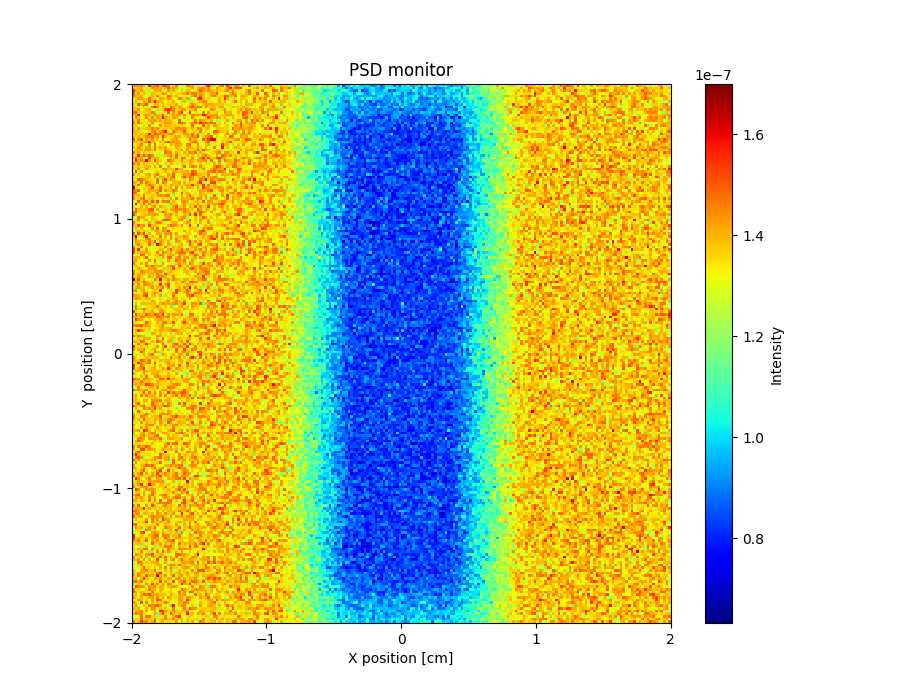

Values plotted in this chart, from the file beside it:
x_axis, Intensity, Error
1.415829358999999891e-07, 1.435826981000000073e-07, 1.427831307000000024e-07, 1.439839023000000010e-07, 1.395835046000000119e-07, 1.279850942999999995e-07, 1.559820724000000033e-07, 1.427837088999999981e-07, 1.443811171999999920e-07, 1.503829864000000129e-07, 1.383837429000000027e-07, 1.511824372999999923e-07, 1.511831012999999922e-07, 1.467825240999999871e-07, 1.323835747000000111e-07, 1.351849075000000111e-07, 1.467836732999999895e-07, 1.287845259000000042e-07, 1.327851053000000030e-07, 1.307848962999999946e-07, 1.459826374999999996e-07, 1.427846437000000116e-07, 1.427835654000000070e-07, 1.335854646999999957e-07
1.379838249000000054e-07, 1.363825983999999888e-07, 1.403832425000000000e-07, 1.411841481999999998e-07, 1.299841477000000035e-07, 1.347842543999999995e-07, 1.231846898999999931e-07, 1.451756083999999901e-07, 1.427825881999999933e-07, 1.407829564999999985e-07, 1.407840117000000040e-07, 1.251850514999999939e-07, 1.399836658000000073e-07, 1.495828623000000108e-07, 1.395836853999999901e-07, 1.443832056999999976e-07, 1.419838862000000094e-07, 1.255854807000000086e-07, 1.263855792000000024e-07, 1.251838962000000012e-07, 1.339846498999999976e-07, 1.371842633000000056e-07, 1.443833065000000033e-07, 1.255866161000000032e-07
1.531804961999999886e-07, 1.423814498000000106e-07, 1.363828050999999869e-07, 1.443816505000000048e-07, 1.359851268999999988e-07, 1.235843606000000091e-07, 1.363855315000000090e-07, 1.299849076000000125e-07, 1.407842968999999956e-07, 1.407835110999999933e-07, 1.419829228000000034e-07, 1.343839005000000038e-07, 1.323840413999999994e-07, 1.443828207999999990e-07, 1.375851076000000120e-07, 1.423831972000000018e-07, 1.227858492999999918e-07, 1.323842956000000110e-07, 1.383843059000000068e-07, 1.247860148000000012e-07, 1.403846325000000130e-07, 1.387839640000000089e-07, 1.311858279000000106e-07, 1.347861357000000053e-07
1.487824253000000066e-07, 1.355840108999999968e-07, 1.443817009000000076e-07, 1.335852246999999986e-07, 1.411826359000000090e-07, 1.351845737000000072e-07, 1.247850884999999922e-07, 1.399841018000000007e-07, 1.371835736000000025e-07, 1.335856218999999995e-07, 1.371850353999999953e-07, 1.463830548999999873e-07, 1.419831021000000027e-07, 1.303854217999999914e-07, 1.387844649000000048e-07, 1.283845933000000121e-07, 1.351853897999999977e-07, 1.371842064000000057e-07, 1.379842941999999978e-07, 1.419844049999999961e-07, 1.467838169000000022e-07, 1.387845052000000027e-07, 1.467839977000000069e-07, 1.463850697999999960e-07
1.487815983999999929e-07, 1.411820246000000044e-07, 1.363833618000000105e-07, 1.427815633999999975e-07, 1.299849717999999966e-07, 1.283846583000000097e-07, 1.219856063000000031e-07, 1.415833402000000105e-07, 1.303841398999999947e-07, 1.503823858000000100e-07, 1.291856549999999954e-07, 1.311848500000000049e-07, 1.315856162999999930e-07, 1.495824857000000000e-07, 1.427832058999999999e-07, 1.371848355000000060e-07, 1.415839791000000040e-07, 1.319856880000000079e-07, 1.303847993000000097e-07, 1.295860160000000115e-07, 1.263873620999999901e-07, 1.339860169000000065e-07, 1.423849455999999967e-07, 1.495844537999999871e-07
1.323845042999999898e-07, 1.375848188000000125e-07, 1.427831596000000067e-07, 1.431819783999999977e-07, 1.371850680000000024e-07, 1.359838086999999922e-07, 1.487826761000000006e-07, 1.371844958000000020e-07, 1.371830858999999909e-07, 1.335859310999999988e-07, 1.415838748000000121e-07, 1.395846799999999928e-07, 1.379847133000000040e-07, 1.435845582999999948e-07, 1.419845886999999902e-07, 1.295846825999999868e-07, 1.303850581000000062e-07, 1.479833822000000084e-07, 1.419841622999999998e-07, 1.363848521999999959e-07, 1.431844411999999953e-07, 1.091876410000000061e-07, 1.311853487999999985e-07, 1.283861701999999937e-07
1.343842707000000127e-07, 1.411837590999999965e-07, 1.327834513000000118e-07, 1.307851247000000078e-07, 1.407838476999999914e-07, 1.375840032999999925e-07, 1.511826430000000132e-07, 1.387825436000000127e-07, 1.587810604000000102e-07, 1.427831688999999980e-07, 1.387828652000000093e-07, 1.391839716000000083e-07, 1.323857143000000116e-07, 1.355838177999999899e-07, 1.279869423000000063e-07, 1.411831278999999938e-07, 1.319843989999999907e-07, 1.303854490000000001e-07, 1.155880765999999971e-07, 1.411841507000000088e-07, 1.259862871999999996e-07, 1.367854395999999915e-07, 1.359858434000000039e-07, 1.239866804999999896e-07
1.375843499999999955e-07, 1.267839614000000032e-07, 1.503825073000000008e-07, 1.419842789999999891e-07, 1.459826788000000012e-07, 1.511826653999999938e-07, 1.271847427999999878e-07, 1.327843791999999949e-07, 1.391840046999999907e-07, 1.391854281999999928e-07, 1.343847132999999982e-07, 1.411843741000000039e-07, 1.339854195999999998e-07, 1.371846264999999890e-07, 1.403832248999999944e-07, 1.367848414999999977e-07, 1.435851546999999930e-07, 1.335843991999999952e-07, 1.367846546999999977e-07, 1.319856690999999870e-07, 1.315855324000000010e-07, 1.387842218999999968e-07, 1.459837648999999917e-07, 1.383854525000000050e-07
1.411839630000000003e-07, 1.363836357000000035e-07, 1.255865621999999877e-07, 1.267855943999999976e-07, 1.415838160999999951e-07, 1.331831313999999878e-07, 1.251867568999999916e-07, 1.479834850999999899e-07, 1.575808678999999893e-07, 1.459837927999999923e-07, 1.319850176000000059e-07, 1.395841935999999966e-07, 1.371834592000000057e-07, 1.319854035000000082e-07, 1.491834441000000107e-07, 1.423842944999999959e-07, 1.355853456000000104e-07, 1.447846727999999974e-07, 1.379839937999999881e-07, 1.267859143999999938e-07, 1.383848510999999886e-07, 1.471829306000000095e-07, 1.523840209999999933e-07, 1.427846530000000029e-07
1.383832877999999982e-07, 1.355839754000000004e-07, 1.439837412000000043e-07, 1.303847179000000003e-07, 1.355846657000000004e-07, 1.379839158999999914e-07, 1.419840492999999870e-07, 1.283859098999999918e-07, 1.267848950999999914e-07, 1.367859112000000029e-07, 1.223862807999999918e-07, 1.367855854000000016e-07, 1.515826625000000081e-07, 1.563829217999999964e-07, 1.487832905000000111e-07, 1.475833760999999880e-07, 1.379852078999999929e-07, 1.371854127999999932e-07, 1.447826592999999991e-07, 1.435841509999999891e-07, 1.351857499999999967e-07, 1.383857376000000016e-07, 1.379853338000000049e-07, 1.471845574999999871e-07
1.463824298000000015e-07, 1.519821034000000005e-07, 1.351838684000000057e-07, 1.367831677000000035e-07, 1.367851587999999947e-07, 1.371843106000000025e-07, 1.367849761999999993e-07, 1.479844022999999977e-07, 1.419837133000000122e-07, 1.235858531999999919e-07, 1.335840060000000088e-07, 1.347840786000000129e-07, 1.331852396000000014e-07, 1.515840731000000110e-07, 1.303847896000000116e-07, 1.427842715999999906e-07, 1.375852286000000009e-07, 1.467832912000000116e-07, 1.567824628000000025e-07, 1.323861755000000064e-07, 1.335859477000000008e-07, 1.575821244999999896e-07, 1.295864707000000092e-07, 1.355856727000000005e-07
1.391838744000000104e-07, 1.419838391000000027e-07, 1.579813577000000068e-07, 1.291823596000000004e-07, 1.415834467999999948e-07, 1.431843822999999881e-07, 1.423849939999999923e-07, 1.215872042000000043e-07, 1.443838871000000130e-07, 1.391844904999999901e-07, 1.403843364000000030e-07, 1.511828150000000018e-07, 1.355848235000000011e-07, 1.311857370999999882e-07, 1.403857084999999986e-07, 1.427850507000000056e-07, 1.403844063999999922e-07, 1.443847671000000024e-07, 1.347855118000000132e-07, 1.455846890999999949e-07, 1.355846759000000004e-07, 1.343858424000000124e-07, 1.459849635999999883e-07, 1.443843007999999943e-07
1.319848141000000089e-07, 1.459819263999999929e-07, 1.387835533000000120e-07, 1.279846911999999984e-07, 1.335845919999999905e-07, 1.459834426000000031e-07, 1.363840164999999926e-07, 1.455836934999999885e-07, 1.227861130000000113e-07, 1.427828976000000092e-07, 1.375848222999999988e-07, 1.607831227000000022e-07, 1.431843638999999954e-07, 1.391845770000000127e-07, 1.319862866000000035e-07, 1.435846434000000071e-07, 1.399846348000000019e-07, 1.219867278999999901e-07, 1.307862843000000003e-07, 1.387855442000000130e-07, 1.283861358999999910e-07, 1.299865133000000032e-07, 1.467839810000000098e-07, 1.347871197999999964e-07
1.419828681000000009e-07, 1.335851338000000077e-07, 1.471819125000000009e-07, 1.335859684000000123e-07, 1.363850320999999920e-07, 1.303848132000000125e-07, 1.423833700000000040e-07, 1.403841092000000099e-07, 1.443839786000000008e-07, 1.387848350999999871e-07, 1.415847328999999962e-07, 1.295859917999999873e-07, 1.423849546999999979e-07, 1.395840448000000021e-07, 1.407852055999999991e-07, 1.339852226999999949e-07, 1.303871995999999923e-07, 1.495837401999999979e-07, 1.251871807000000043e-07, 1.279862596999999971e-07, 1.339862345999999916e-07, 1.263869038000000111e-07, 1.335863835000000040e-07, 1.471843012999999948e-07
1.479827640999999950e-07, 1.287859475999999892e-07, 1.491824002999999989e-07, 1.391841249999999877e-07, 1.291850102999999967e-07, 1.355858112999999950e-07, 1.323851422000000062e-07, 1.459828674999999869e-07, 1.231858051999999995e-07, 1.287852136999999951e-07, 1.359841903999999898e-07, 1.379865700000000053e-07, 1.447837052000000132e-07, 1.435849617000000076e-07, 1.415853481999999888e-07, 1.367838945999999986e-07, 1.339855532999999977e-07, 1.503837365000000022e-07, 1.499835200000000073e-07, 1.451844745000000122e-07, 1.319862929000000104e-07, 1.387857682000000050e-07, 1.447846989000000074e-07, 1.507841338000000017e-07
1.371832379000000129e-07, 1.399834453000000015e-07, 1.311843181000000024e-07, 1.319855784000000126e-07, 1.375832824999999877e-07, 1.327850699999999967e-07, 1.455860776999999974e-07, 1.227856462999999966e-07, 1.319840585999999947e-07, 1.319855523999999977e-07, 1.451851571999999900e-07, 1.347854052999999974e-07, 1.387843012000000039e-07, 1.407856108999999976e-07, 1.363858146999999934e-07, 1.375846919999999920e-07, 1.367849665999999962e-07, 1.351851085999999941e-07, 1.371857515999999887e-07, 1.335859575999999890e-07, 1.311863609000000117e-07, 1.231862952000000035e-07, 1.495838906999999879e-07, 1.335871665000000121e-07
1.423837771999999882e-07, 1.303854542000000083e-07, 1.431831908000000070e-07, 1.167875158999999962e-07, 1.363860205000000093e-07, 1.395850082000000081e-07, 1.391853927999999915e-07, 1.459835302999999930e-07, 1.415845337999999939e-07, 1.455838650999999969e-07, 1.351852368999999936e-07, 1.355858514000000029e-07, 1.371843835000000075e-07, 1.359858429999999971e-07, 1.423845607999999931e-07, 1.371836140999999906e-07, 1.443855524000000029e-07, 1.455845830000000123e-07, 1.419851580000000013e-07, 1.451848418000000052e-07, 1.363859992000000009e-07, 1.351852018999999990e-07, 1.415855535000000030e-07, 1.359858487000000072e-07
1.419839857999999949e-07, 1.371833700000000104e-07, 1.391837458999999942e-07, 1.347848281000000053e-07, 1.343859032000000053e-07, 1.303854974999999907e-07, 1.343862743999999913e-07, 1.451847791999999952e-07, 1.459850850000000105e-07, 1.359848153000000120e-07, 1.435846868000000110e-07, 1.475837601999999996e-07, 1.579834480000000031e-07, 1.355855663000000063e-07, 1.291862143999999918e-07, 1.471845384999999976e-07, 1.411844529000000092e-07, 1.371861398000000099e-07, 1.419845545000000091e-07, 1.503831654999999955e-07, 1.363862624999999872e-07, 1.315859632000000126e-07, 1.347858364999999893e-07, 1.379854320000000065e-07
1.363855626000000106e-07, 1.443833398999999974e-07, 1.323850660000000051e-07, 1.411840924999999936e-07, 1.371847257999999892e-07, 1.415845918999999876e-07, 1.579829481000000108e-07, 1.379842646000000016e-07, 1.535830903999999953e-07, 1.483852679000000125e-07, 1.443838106999999953e-07, 1.427849472000000008e-07, 1.387838725999999897e-07, 1.447836403000000107e-07, 1.491847336999999983e-07, 1.395850747000000111e-07, 1.287871942000000061e-07, 1.367851361999999974e-07, 1.207883845000000012e-07, 1.435860508000000090e-07, 1.443839688000000076e-07, 1.359860955000000131e-07, 1.495851450999999908e-07, 1.343860449000000058e-07
1.403835418000000111e-07, 1.347850080999999965e-07, 1.415850480999999908e-07, 1.343846977999999950e-07, 1.387842874999999912e-07, 1.447841574000000018e-07, 1.455847631999999937e-07, 1.483844904999999930e-07, 1.411843985999999869e-07, 1.439859586000000064e-07, 1.323852704000000107e-07, 1.547838921999999870e-07, 1.415841540000000085e-07, 1.339854580000000120e-07, 1.375855404999999994e-07, 1.379864499999999935e-07, 1.427847443999999957e-07, 1.415849485000000053e-07, 1.251863337000000023e-07, 1.375860676999999954e-07, 1.399869468999999928e-07, 1.415857119999999956e-07, 1.471842852999999897e-07, 1.443849105999999935e-07
1.495838639000000125e-07, 1.299851826999999993e-07, 1.443838782000000019e-07, 1.511824328000000024e-07, 1.283860322999999911e-07, 1.419836898000000064e-07, 1.379853174999999882e-07, 1.423836132000000021e-07, 1.283867545000000062e-07, 1.387861542999999974e-07, 1.327858101000000027e-07, 1.467844716000000107e-07, 1.303866444999999957e-07, 1.319855877000000040e-07, 1.391845424999999934e-07, 1.407848115000000041e-07, 1.427850705000000087e-07, 1.359864171000000097e-07, 1.283877963000000108e-07, 1.271864785999999952e-07, 1.327850774999999974e-07, 1.467850250000000118e-07, 1.391850644000000125e-07, 1.403862539999999922e-07
1.379852000000000119e-07, 1.419837093999999928e-07, 1.363843353999999900e-07, 1.391839209999999888e-07, 1.411849403000000091e-07, 1.447844237999999941e-07, 1.551827148999999974e-07, 1.383862331999999941e-07, 1.415856298999999942e-07, 1.291864091999999943e-07, 1.407855725000000118e-07, 1.299869246999999921e-07, 1.459837717999999955e-07, 1.519843808000000085e-07, 1.435845882999999978e-07, 1.431847737000000103e-07, 1.407852712999999886e-07, 1.427855369000000117e-07, 1.315863392000000001e-07, 1.331869791000000116e-07, 1.335870255000000035e-07, 1.375863646999999875e-07, 1.451852982999999936e-07, 1.507859412999999939e-07
1.319844502000000070e-07, 1.331863351999999999e-07, 1.375840108999999883e-07, 1.475837171000000073e-07, 1.323857249999999868e-07, 1.319860533999999887e-07, 1.451837334999999977e-07, 1.315856662999999891e-07, 1.483834547000000103e-07, 1.327858471000000045e-07, 1.335859947000000124e-07, 1.383843896000000086e-07, 1.291859012000000044e-07, 1.299869309000000040e-07, 1.407848233999999997e-07, 1.367856153000000095e-07, 1.431838996999999897e-07, 1.423857253000000087e-07, 1.387870846999999896e-07, 1.307875773000000055e-07, 1.463851835000000008e-07, 1.475855328999999873e-07, 1.339874148999999956e-07, 1.335863937000000040e-07
1.403844372000000086e-07, 1.323856338000000107e-07, 1.455829807000000128e-07, 1.387850549999999960e-07, 1.339842202000000112e-07, 1.415842978000000113e-07, 1.423849831999999954e-07, 1.263868626999999997e-07, 1.475845306999999887e-07, 1.351860986000000119e-07, 1.423847151000000076e-07, 1.379853766000000120e-07, 1.435850377999999872e-07, 1.323861568999999971e-07, 1.347858915999999986e-07, 1.275874018999999970e-07, 1.423853041999999952e-07, 1.371859292999999874e-07, 1.343856311000000029e-07, 1.335858861999999894e-07, 1.419860506999999996e-07, 1.423850625000000025e-07, 1.371864932999999952e-07, 1.339862630999999891e-07
1.295854449000000098e-07, 1.399848055999999967e-07, 1.387843261999999887e-07, 1.403856838999999941e-07, 1.371853305000000017e-07, 1.443842602000000112e-07, 1.435854164000000053e-07, 1.375862897000000066e-07, 1.475835932000000026e-07, 1.319860933000000064e-07, 1.375842683999999959e-07, 1.287865186999999909e-07, 1.451844024999999893e-07, 1.391849569999999882e-07, 1.355866962000000075e-07, 1.347851716000000073e-07, 1.359863014999999928e-07, 1.383859986999999905e-07, 1.455849315000000060e-07, 1.335867911999999901e-07, 1.431857381999999885e-07, 1.283873170000000085e-07, 1.367869633000000024e-07, 1.367846872000000098e-07
1.463845415000000013e-07, 1.367855569000000041e-07, 1.423855108999999933e-07, 1.283859258999999969e-07, 1.387840418000000105e-07, 1.327857232999999949e-07, 1.335857093000000042e-07, 1.355857651999999919e-07, 1.311865225000000103e-07, 1.311863793999999994e-07, 1.263874744000000110e-07, 1.319859565000000025e-07, 1.487852762000000039e-07, 1.447864299000000132e-07, 1.451854908000000036e-07, 1.323865862999999984e-07, 1.427848989000000003e-07, 1.363864822000000060e-07, 1.319871460000000028e-07, 1.423857899999999945e-07, 1.371853025000000060e-07, 1.479861510999999993e-07, 1.431864341000000035e-07, 1.495859323999999985e-07
1.355852855000000094e-07, 1.371850367000000106e-07, 1.551839482000000084e-07, 1.411834863999999972e-07, 1.499841236999999897e-07, 1.439852886000000112e-07, 1.503838909000000117e-07, 1.459840180999999996e-07, 1.319863135000000005e-07, 1.263858202000000032e-07, 1.235873524999999884e-07, 1.355855572000000050e-07, 1.387860135000000054e-07, 1.427855967000000010e-07, 1.463846902000000007e-07, 1.351860340999999897e-07, 1.511842127000000056e-07, 1.375865634000000095e-07, 1.339867558999999873e-07, 1.307874845999999974e-07, 1.407861930000000127e-07, 1.335872718000000076e-07, 1.395860175999999957e-07, 1.319865389999999979e-07
1.411844790999999878e-07, 1.483831827999999980e-07, 1.371854518999999974e-07, 1.435847310000000019e-07, 1.271866808999999985e-07, 1.255857921000000052e-07, 1.535838187000000008e-07, 1.371854830999999941e-07, 1.407838785000000078e-07, 1.415840623999999992e-07, 1.307871105999999907e-07, 1.267873952999999977e-07, 1.311856376999999929e-07, 1.267863400999999922e-07, 1.419861795999999960e-07, 1.355855363000000033e-07, 1.467845433999999906e-07, 1.235876185000000004e-07, 1.511851817999999953e-07, 1.471840279000000036e-07, 1.299859311999999881e-07, 1.319870569999999976e-07, 1.467853820000000098e-07, 1.295865832999999889e-07
1.275857201999999953e-07, 1.575818380000000091e-07, 1.407839495000000007e-07, 1.439848374999999948e-07, 1.419856101999999899e-07, 1.619834145999999919e-07, 1.447838609000000116e-07, 1.299867882999999949e-07, 1.523845946000000041e-07, 1.411852033000000102e-07, 1.379853004000000108e-07, 1.303865230000000049e-07, 1.263877317999999971e-07, 1.499850564999999959e-07, 1.443850044999999953e-07, 1.403857325000000063e-07, 1.347871041000000029e-07, 1.359858867000000127e-07, 1.459859299000000102e-07, 1.347869746000000096e-07, 1.375861057999999960e-07, 1.427856713999999967e-07, 1.399866926000000126e-07, 1.347865555000000034e-07
1.459845797999999884e-07, 1.371844116999999933e-07, 1.455838333000000033e-07, 1.255862156000000062e-07, 1.423854169999999914e-07, 1.359857595000000119e-07, 1.351859421000000001e-07, 1.387859310999999924e-07, 1.327860858000000128e-07, 1.395848963999999890e-07, 1.263868857000000037e-07, 1.295876544999999995e-07, 1.375860526999999939e-07, 1.339853496000000105e-07, 1.411861492000000057e-07, 1.359852708999999918e-07, 1.203869146000000071e-07, 1.343861956000000125e-07, 1.383865476000000017e-07, 1.371873331000000081e-07, 1.339868281000000004e-07, 1.431853731999999880e-07, 1.379855979000000047e-07, 1.239886717999999973e-07
1.379843206999999880e-07, 1.347855185999999955e-07, 1.391859508000000039e-07, 1.363855613999999904e-07, 1.363864044000000043e-07, 1.395857732000000038e-07, 1.407852921999999903e-07, 1.311860804000000001e-07, 1.415852182999999888e-07, 1.275870872000000042e-07, 1.471857441999999931e-07, 1.275857801000000061e-07, 1.259870118000000022e-07, 1.419853846999999925e-07, 1.259867460000000069e-07, 1.307864124000000097e-07, 1.263879446000000120e-07, 1.311875024999999918e-07, 1.187877110999999969e-07, 1.507853791000000033e-07, 1.327868320000000091e-07, 1.427862505999999961e-07, 1.475867257000000102e-07, 1.435853098999999896e-07
1.367852068000000100e-07, 1.319861331999999976e-07, 1.455835993000000015e-07, 1.235860826000000088e-07, 1.367868431000000005e-07, 1.443860478000000053e-07, 1.371859508000000125e-07, 1.251862106000000110e-07, 1.351843695999999868e-07, 1.323867644000000039e-07, 1.335863921000000035e-07, 1.455848378999999894e-07, 1.431859575999999956e-07, 1.399854743000000031e-07, 1.379857069000000031e-07, 1.379846044999999958e-07, 1.539841032999999991e-07, 1.411852839000000061e-07, 1.411864772999999994e-07, 1.271864715000000012e-07, 1.327873208999999880e-07, 1.315875200000000059e-07, 1.331871705999999916e-07, 1.343878812000000072e-07
1.339853832999999899e-07, 1.523836250000000127e-07, 1.335862522999999887e-07, 1.435846586999999937e-07, 1.291863649000000083e-07, 1.283867476999999975e-07, 1.275865823999999889e-07, 1.311862883999999870e-07, 1.335847780999999985e-07, 1.375843651999999871e-07, 1.331866497000000026e-07, 1.351864581999999876e-07, 1.411847955000000026e-07, 1.335859515999999937e-07, 1.311869745000000088e-07, 1.423857222000000027e-07, 1.399859289000000057e-07, 1.375871305999999918e-07, 1.375865459999999940e-07, 1.391850832000000119e-07, 1.435855022000000095e-07, 1.315866097000000020e-07, 1.519845271999999890e-07, 1.467859038000000074e-07
1.439844734000000028e-07, 1.283859430000000007e-07, 1.379862161000000132e-07, 1.307860663999999986e-07, 1.331853646000000049e-07, 1.403856215999999957e-07, 1.439854659000000032e-07, 1.347864003000000069e-07, 1.411838421000000064e-07, 1.483853624000000112e-07, 1.359856581000000093e-07, 1.291869215000000104e-07, 1.315863660999999971e-07, 1.435843191000000112e-07, 1.375870905000000104e-07, 1.507857046999999880e-07, 1.279869450000000055e-07, 1.335870890999999907e-07, 1.375855581000000050e-07, 1.439867774999999911e-07, 1.423860520999999871e-07, 1.443864044999999916e-07, 1.519865968999999953e-07, 1.483857256999999897e-07
1.263864322999999948e-07, 1.355853057999999878e-07, 1.331858505999999943e-07, 1.355857661000000005e-07, 1.347865294999999885e-07, 1.383860101000000107e-07, 1.403843642000000085e-07, 1.283865475999999916e-07, 1.447850418000000124e-07, 1.307867908000000112e-07, 1.419863144999999878e-07, 1.407863800000000029e-07, 1.319866811000000051e-07, 1.379859216999999988e-07, 1.415860470999999883e-07, 1.523847444999999973e-07, 1.295874011000000014e-07, 1.311872564000000044e-07, 1.427866543999999891e-07, 1.531853094999999894e-07, 1.419864450000000112e-07, 1.491850682999999892e-07, 1.427858935999999981e-07, 1.295868008000000102e-07
1.375857303000000103e-07, 1.331865887999999881e-07, 1.503845944999999911e-07, 1.479842959999999986e-07, 1.423851973999999942e-07, 1.407847688999999872e-07, 1.351864792000000108e-07, 1.359858424000000003e-07, 1.287854782000000017e-07, 1.483837812999999986e-07, 1.199878760999999974e-07, 1.435853778999999980e-07, 1.531849039000000057e-07, 1.379861093000000123e-07, 1.451856581000000123e-07, 1.387860477000000130e-07, 1.335859852000000044e-07, 1.275883138999999965e-07, 1.303879954999999995e-07, 1.359853824999999943e-07, 1.311876935999999915e-07, 1.479853491000000017e-07, 1.419858312999999925e-07, 1.351869104999999977e-07
1.439847348999999984e-07, 1.387856744999999933e-07, 1.283856050999999873e-07, 1.467841483999999871e-07, 1.323864790999999907e-07, 1.467841490000000105e-07, 1.411854996000000103e-07, 1.347864312999999870e-07, 1.327859343999999877e-07, 1.479854934000000064e-07, 1.299868606000000031e-07, 1.491849500999999945e-07, 1.431860578000000044e-07, 1.327871042000000066e-07, 1.299872636000000091e-07, 1.399853577000000090e-07, 1.383865829000000080e-07, 1.439859002999999961e-07, 1.323881200999999877e-07, 1.415859369999999912e-07, 1.359867698000000080e-07, 1.383858112999999936e-07, 1.327877542000000086e-07, 1.355865309000000060e-07
1.435850939000000001e-07, 1.351851835000000064e-07, 1.499830691000000075e-07, 1.359849601999999870e-07, 1.283862243999999944e-07, 1.407849686000000129e-07, 1.483861230000000121e-07, 1.419860056000000001e-07, 1.383862101999999901e-07, 1.311851177000000125e-07, 1.367869762999999966e-07, 1.347869217999999928e-07, 1.407857836999999997e-07, 1.311869387999999958e-07, 1.451855644999999957e-07, 1.395857172000000124e-07, 1.391862948000000077e-07, 1.407861024000000070e-07, 1.339869011999999956e-07, 1.399855940999999983e-07, 1.407863252000000052e-07, 1.391857196999999915e-07, 1.563857888999999889e-07, 1.395869058000000042e-07
1.635831293999999881e-07, 1.295861355999999901e-07, 1.307869724999999980e-07, 1.299871684999999871e-07, 1.371853924999999884e-07, 1.367862694999999897e-07, 1.383858718000000013e-07, 1.535833388000000017e-07, 1.307870733999999987e-07, 1.351860805000000045e-07, 1.507845234000000068e-07, 1.331861892999999948e-07, 1.359871161000000043e-07, 1.355857495999999936e-07, 1.427862538999999921e-07, 1.327875680000000055e-07, 1.463862309999999890e-07, 1.319879414000000082e-07, 1.455854173000000053e-07, 1.311869064000000053e-07, 1.411856620999999910e-07, 1.399865424000000078e-07, 1.383874407000000068e-07, 1.311879118000000048e-07
1.487853504999999928e-07, 1.447856097000000132e-07, 1.491845001999999983e-07, 1.319860231000000005e-07, 1.195874159999999977e-07, 1.351842330999999946e-07, 1.419849381999999874e-07, 1.411856612000000089e-07, 1.383853220000000081e-07, 1.399856810999999962e-07, 1.503854148000000127e-07, 1.307861545999999904e-07, 1.431851480999999973e-07, 1.379858235999999923e-07, 1.387854560999999899e-07, 1.471861709999999902e-07, 1.415860064000000100e-07, 1.251877535000000016e-07, 1.367871275000000051e-07, 1.351869868999999890e-07, 1.223885351999999957e-07, 1.319868476000000003e-07, 1.343880032999999948e-07, 1.247888771999999873e-07
1.503845005999999893e-07, 1.483856938000000011e-07, 1.291875969999999991e-07, 1.311865587999999937e-07, 1.359854605000000125e-07, 1.391849428999999953e-07, 1.391859719999999908e-07, 1.343870482999999981e-07, 1.379864462999999906e-07, 1.463859260999999894e-07, 1.351863881000000033e-07, 1.295875568999999948e-07, 1.303862182999999955e-07, 1.335863694000000111e-07, 1.343865973999999983e-07, 1.415864821000000045e-07, 1.319863645000000002e-07, 1.311864691999999916e-07, 1.511859440999999918e-07, 1.343877756000000000e-07, 1.419864042000000114e-07, 1.355868169000000112e-07, 1.287870723000000086e-07, 1.359864545999999870e-07
1.423859784999999901e-07, 1.383868149000000025e-07, 1.407871938999999960e-07, 1.331848946999999891e-07, 1.491849546000000108e-07, 1.339856757999999921e-07, 1.347859452000000024e-07, 1.387859239000000033e-07, 1.191878922000000036e-07, 1.423868797999999879e-07, 1.435848250999999938e-07, 1.423858232999999936e-07, 1.467853612000000031e-07, 1.491858690999999930e-07, 1.315880810999999979e-07, 1.159878882999999952e-07, 1.307886038999999919e-07, 1.331872191000000087e-07, 1.419862646000000132e-07, 1.323878593000000104e-07, 1.395864855999999993e-07, 1.479861967000000006e-07, 1.371874750999999938e-07, 1.267880708000000128e-07
1.463849734000000116e-07, 1.287866193000000064e-07, 1.367869224000000076e-07, 1.447851597999999905e-07, 1.483850795000000120e-07, 1.339869376000000006e-07, 1.375866070999999986e-07, 1.407849105999999877e-07, 1.343869226000000027e-07, 1.355868681999999961e-07, 1.259877170000000087e-07, 1.383865834000000098e-07, 1.335866322999999907e-07, 1.355858122999999987e-07, 1.427859050999999868e-07, 1.307881367999999969e-07, 1.475852905999999977e-07, 1.295873258000000088e-07, 1.423863513999999981e-07, 1.403870277000000089e-07, 1.399862898999999918e-07, 1.411869097000000115e-07, 1.483858532000000022e-07, 1.367865593999999878e-07
1.291872014999999938e-07, 1.335854802999999940e-07, 1.491848597000000054e-07, 1.359863833000000089e-07, 1.475852299999999949e-07, 1.491854915000000049e-07, 1.367861341999999913e-07, 1.515840410000000058e-07, 1.387861439000000073e-07, 1.511851205000000005e-07, 1.363859681999999943e-07, 1.463857550000000093e-07, 1.467851434999999916e-07, 1.483839319000000102e-07, 1.319870755000000118e-07, 1.399873464000000126e-07, 1.339876723000000082e-07, 1.299878423000000067e-07, 1.435865056000000018e-07, 1.459861714000000127e-07, 1.407861733000000048e-07, 1.243891598999999927e-07, 1.351878344999999879e-07, 1.383873454999999897e-07
1.279864943999999909e-07, 1.607838785000000016e-07, 1.231877328999999936e-07, 1.391869455000000017e-07, 1.487837786000000029e-07, 1.283864892000000127e-07, 1.459846665999999962e-07, 1.331870806000000092e-07, 1.363863486999999981e-07, 1.391863464000000043e-07, 1.243878682000000028e-07, 1.327874694999999923e-07, 1.287871399000000102e-07, 1.187883473999999996e-07, 1.435858082000000078e-07, 1.367861179999999960e-07, 1.391864533999999954e-07, 1.295863169999999917e-07, 1.363871125999999952e-07, 1.431865887000000032e-07, 1.371868190000000014e-07, 1.387864249999999894e-07, 1.379874225000000007e-07, 1.335880235999999925e-07
1.355859239000000012e-07, 1.339857588000000020e-07, 1.291867916000000103e-07, 1.411853797999999887e-07, 1.315864364999999931e-07, 1.407849495999999969e-07, 1.283869649000000071e-07, 1.415870180999999901e-07, 1.467856713000000110e-07, 1.291875158000000063e-07, 1.431849205999999926e-07, 1.375863397000000027e-07, 1.359872493999999955e-07, 1.231878722000000066e-07, 1.347862003999999911e-07, 1.415854520000000054e-07, 1.519854825999999924e-07, 1.363868436999999938e-07, 1.375863596999999959e-07, 1.431868271999999948e-07, 1.275894355000000100e-07, 1.399872686000000109e-07, 1.363882414999999927e-07, 1.519863169000000119e-07
1.295866648999999884e-07, 1.483840781999999956e-07, 1.379850987999999995e-07, 1.379860193000000034e-07, 1.379858762999999876e-07, 1.399856627999999987e-07, 1.475852330000000058e-07, 1.511850095999999900e-07, 1.295870478000000063e-07, 1.423858512999999893e-07, 1.347861239999999999e-07, 1.267876353999999898e-07, 1.383866018999999975e-07, 1.347873702000000100e-07, 1.419855954000000050e-07, 1.431868613000000074e-07, 1.483860766999999924e-07, 1.431858338000000124e-07, 1.427871453000000017e-07, 1.459868513999999912e-07, 1.419871421999999886e-07, 1.347877241999999971e-07, 1.379870532000000005e-07, 1.299876077000000080e-07
1.435850778999999950e-07, 1.499846977000000072e-07, 1.371854699000000097e-07, 1.367860774000000129e-07, 1.379862941000000050e-07, 1.343862968999999935e-07, 1.455850722000000028e-07, 1.431858016000000120e-07, 1.359866455999999916e-07, 1.307879398999999920e-07, 1.391858873000000118e-07, 1.551844659999999915e-07, 1.423868941999999925e-07, 1.255870829000000131e-07, 1.299881028999999938e-07, 1.371869611000000086e-07, 1.447863361000000065e-07, 1.331869947000000100e-07, 1.375880467999999960e-07, 1.459862043000000050e-07, 1.415869412999999921e-07, 1.407874011999999909e-07, 1.271878023999999904e-07, 1.415870837000000110e-07
1.531851300000000000e-07, 1.391857206000000000e-07, 1.283883803000000116e-07, 1.367859231999999935e-07, 1.375848030999999927e-07, 1.391860415999999998e-07, 1.415873006000000090e-07, 1.407864398999999872e-07, 1.447858413000000010e-07, 1.403871760000000016e-07, 1.271879691999999972e-07, 1.307869558999999960e-07, 1.435861775000000080e-07, 1.399857873000000003e-07, 1.475855792000000070e-07, 1.335875506999999923e-07, 1.407869955000000121e-07, 1.335878410999999922e-07, 1.343877052000000040e-07, 1.415869743000000059e-07, 1.367872269000000004e-07, 1.503859942000000022e-07, 1.371866436999999902e-07, 1.567856402999999881e-07
1.311867526999999877e-07, 1.251873797000000114e-07, 1.471853746000000077e-07, 1.411863027000000066e-07, 1.423855225000000036e-07, 1.287863955000000046e-07, 1.307865274000000033e-07, 1.399861532000000094e-07, 1.307873025000000039e-07, 1.319872557999999882e-07, 1.323866844000000048e-07, 1.291878716000000105e-07, 1.391865107999999971e-07, 1.419867737999999969e-07, 1.419861992000000089e-07, 1.331872899000000114e-07, 1.359870266999999923e-07, 1.367875493000000106e-07, 1.443870023999999953e-07, 1.451851042000000095e-07, 1.195897996000000097e-07, 1.279878578999999871e-07, 1.299881667999999927e-07, 1.387874038999999987e-07
1.223874244000000056e-07, 1.223870491000000100e-07, 1.451854404000000008e-07, 1.315875993000000130e-07, 1.363867104999999977e-07, 1.443854639999999946e-07, 1.311864604999999971e-07, 1.363848199999999956e-07, 1.415875042999999962e-07, 1.339871485000000033e-07, 1.287872164999999917e-07, 1.491860147000000129e-07, 1.495854767999999923e-07, 1.491850196000000084e-07, 1.423855565999999896e-07, 1.311862783000000085e-07, 1.291879185000000006e-07, 1.451862810000000008e-07, 1.479864802999999918e-07, 1.315880331000000090e-07, 1.355876657999999989e-07, 1.515865171000000093e-07, 1.327871258000000002e-07, 1.399869478000000013e-07
1.451857049000000074e-07, 1.371865489000000063e-07, 1.351864815999999983e-07, 1.291879328000000102e-07, 1.231883287999999900e-07, 1.311871871000000071e-07, 1.419864971000000096e-07, 1.211877179000000007e-07, 1.383866349000000113e-07, 1.475859299999999931e-07, 1.463872367999999953e-07, 1.367858285000000046e-07, 1.235888750000000056e-07, 1.303872833999999893e-07, 1.367875151000000030e-07, 1.403877950999999921e-07, 1.411876909999999975e-07, 1.319875561000000028e-07, 1.315884104000000118e-07, 1.363875339999999938e-07, 1.435871959000000018e-07, 1.419871952999999906e-07, 1.315881055000000123e-07, 1.367871845999999952e-07
1.403860129999999915e-07, 1.367858382999999978e-07, 1.515851442999999952e-07, 1.419860601000000125e-07, 1.463845962000000038e-07, 1.323865775000000088e-07, 1.531848461999999922e-07, 1.375868339000000114e-07, 1.395870788999999916e-07, 1.367871578999999884e-07, 1.327872764000000118e-07, 1.355866438999999924e-07, 1.327873669999999911e-07, 1.411860756000000087e-07, 1.503863007000000023e-07, 1.447862728000000045e-07, 1.431867299000000019e-07, 1.359883908000000119e-07, 1.467868095999999950e-07, 1.279884885999999880e-07, 1.347875839000000070e-07, 1.539853576000000069e-07, 1.331880678000000063e-07, 1.291877966000000031e-07
1.235873314999999917e-07, 1.407852227000000029e-07, 1.279880815999999939e-07, 1.415853700999999941e-07, 1.339867206000000075e-07, 1.303879756999999965e-07, 1.347861488999999896e-07, 1.443858836999999977e-07, 1.327877361000000012e-07, 1.507853758000000072e-07, 1.307878784000000071e-07, 1.463861240999999929e-07, 1.435872689999999970e-07, 1.251887233000000096e-07, 1.343876027000000028e-07, 1.379870892999999938e-07, 1.311876526000000016e-07, 1.327878851000000123e-07, 1.355872014999999981e-07, 1.307892501999999911e-07, 1.327882563999999933e-07, 1.383867499000000050e-07, 1.375878948000000005e-07, 1.379868780000000108e-07
1.283871701999999948e-07, 1.239873577000000003e-07, 1.435875449999999923e-07, 1.307874800000000125e-07, 1.407856704000000016e-07, 1.367869381999999961e-07, 1.255874448000000077e-07, 1.227880493999999999e-07, 1.423859085999999960e-07, 1.415860867999999893e-07, 1.351865103000000124e-07, 1.439855051999999975e-07, 1.407862419000000101e-07, 1.539854402000000101e-07, 1.303883349999999870e-07, 1.319879236000000124e-07, 1.343871946000000100e-07, 1.355880915999999924e-07, 1.303868687999999994e-07, 1.443855411999999993e-07, 1.347867173999999872e-07, 1.367881084999999903e-07, 1.327879503999999951e-07, 1.379869964999999907e-07
1.495848904999999989e-07, 1.299868230000000043e-07, 1.527841051000000055e-07, 1.423848970000000110e-07, 1.527839924000000043e-07, 1.319873001999999957e-07, 1.403865794000000132e-07, 1.327878768999999931e-07, 1.339872167000000019e-07, 1.419866224999999933e-07, 1.411856242000000070e-07, 1.231888083000000089e-07, 1.423867224999999890e-07, 1.439870581999999929e-07, 1.459866472999999973e-07, 1.359874592999999946e-07, 1.439870263999999993e-07, 1.315871906999999920e-07, 1.247886418999999966e-07, 1.335880330000000054e-07, 1.371885320999999899e-07, 1.395880234999999982e-07, 1.271879579999999937e-07, 1.307876955999999952e-07
1.419858205999999908e-07, 1.635853263999999903e-07, 1.311871436000000081e-07, 1.303882032000000012e-07, 1.435867938999999994e-07, 1.587848088000000073e-07, 1.283874531999999891e-07, 1.399861502999999936e-07, 1.351867891000000021e-07, 1.323866265999999963e-07, 1.495858917999999889e-07, 1.283880416000000112e-07, 1.419865794000000011e-07, 1.263881890000000039e-07, 1.459863932000000073e-07, 1.211891702000000120e-07, 1.379873075000000071e-07, 1.387872352000000061e-07, 1.379870202000000131e-07, 1.455865836000000115e-07, 1.411872149999999914e-07, 1.311883808000000121e-07, 1.287880430999999938e-07, 1.435865315999999902e-07
1.347860460000000081e-07, 1.471848477999999919e-07, 1.327870207999999899e-07, 1.243875063000000082e-07, 1.287877097999999917e-07, 1.447862524999999997e-07, 1.479864845999999915e-07, 1.271870623000000109e-07, 1.343797511000000079e-07, 1.399864561999999968e-07, 1.363874571999999958e-07, 1.383874890000000073e-07, 1.355869066000000084e-07, 1.335879885999999979e-07, 1.443865936000000105e-07, 1.331874207999999886e-07, 1.463871021999999887e-07, 1.359879550000000086e-07, 1.351890431999999943e-07, 1.407874626000000072e-07, 1.415868385000000056e-07, 1.379879984000000040e-07, 1.295877463999999940e-07, 1.291879422999999917e-07
1.215881651000000013e-07, 1.439859216000000045e-07, 1.383861294000000040e-07, 1.351867832000000018e-07, 1.387858776000000101e-07, 1.383865428999999952e-07, 1.459861136999999993e-07, 1.383863023999999963e-07, 1.519846949999999995e-07, 1.311877518000000068e-07, 1.435870344999999934e-07, 1.399867127999999959e-07, 1.335874817000000067e-07, 1.423862817999999892e-07, 1.267880126999999926e-07, 1.259882298000000001e-07, 1.439862470999999941e-07, 1.419867059000000100e-07, 1.331877827000000097e-07, 1.307882930999999921e-07, 1.419866288000000003e-07, 1.527852227000000044e-07, 1.371880954999999997e-07, 1.443872358000000002e-07
1.323865995000000092e-07, 1.403864611999999921e-07, 1.455867840000000026e-07, 1.363868066999999919e-07, 1.339860986000000012e-07, 1.331861927000000124e-07, 1.499854423000000030e-07, 1.371860186000000043e-07, 1.315869627000000119e-07, 1.631849567000000062e-07, 1.471860736999999973e-07, 1.399866348000000041e-07, 1.315881391999999916e-07, 1.423870930000000095e-07, 1.387871380000000082e-07, 1.339885556999999887e-07, 1.223892134000000101e-07, 1.367876423000000038e-07, 1.435872752000000089e-07, 1.303876997999999963e-07, 1.255894433999999995e-07, 1.507863668999999972e-07, 1.371879354000000065e-07, 1.291889034000000052e-07
... 140 more rows
